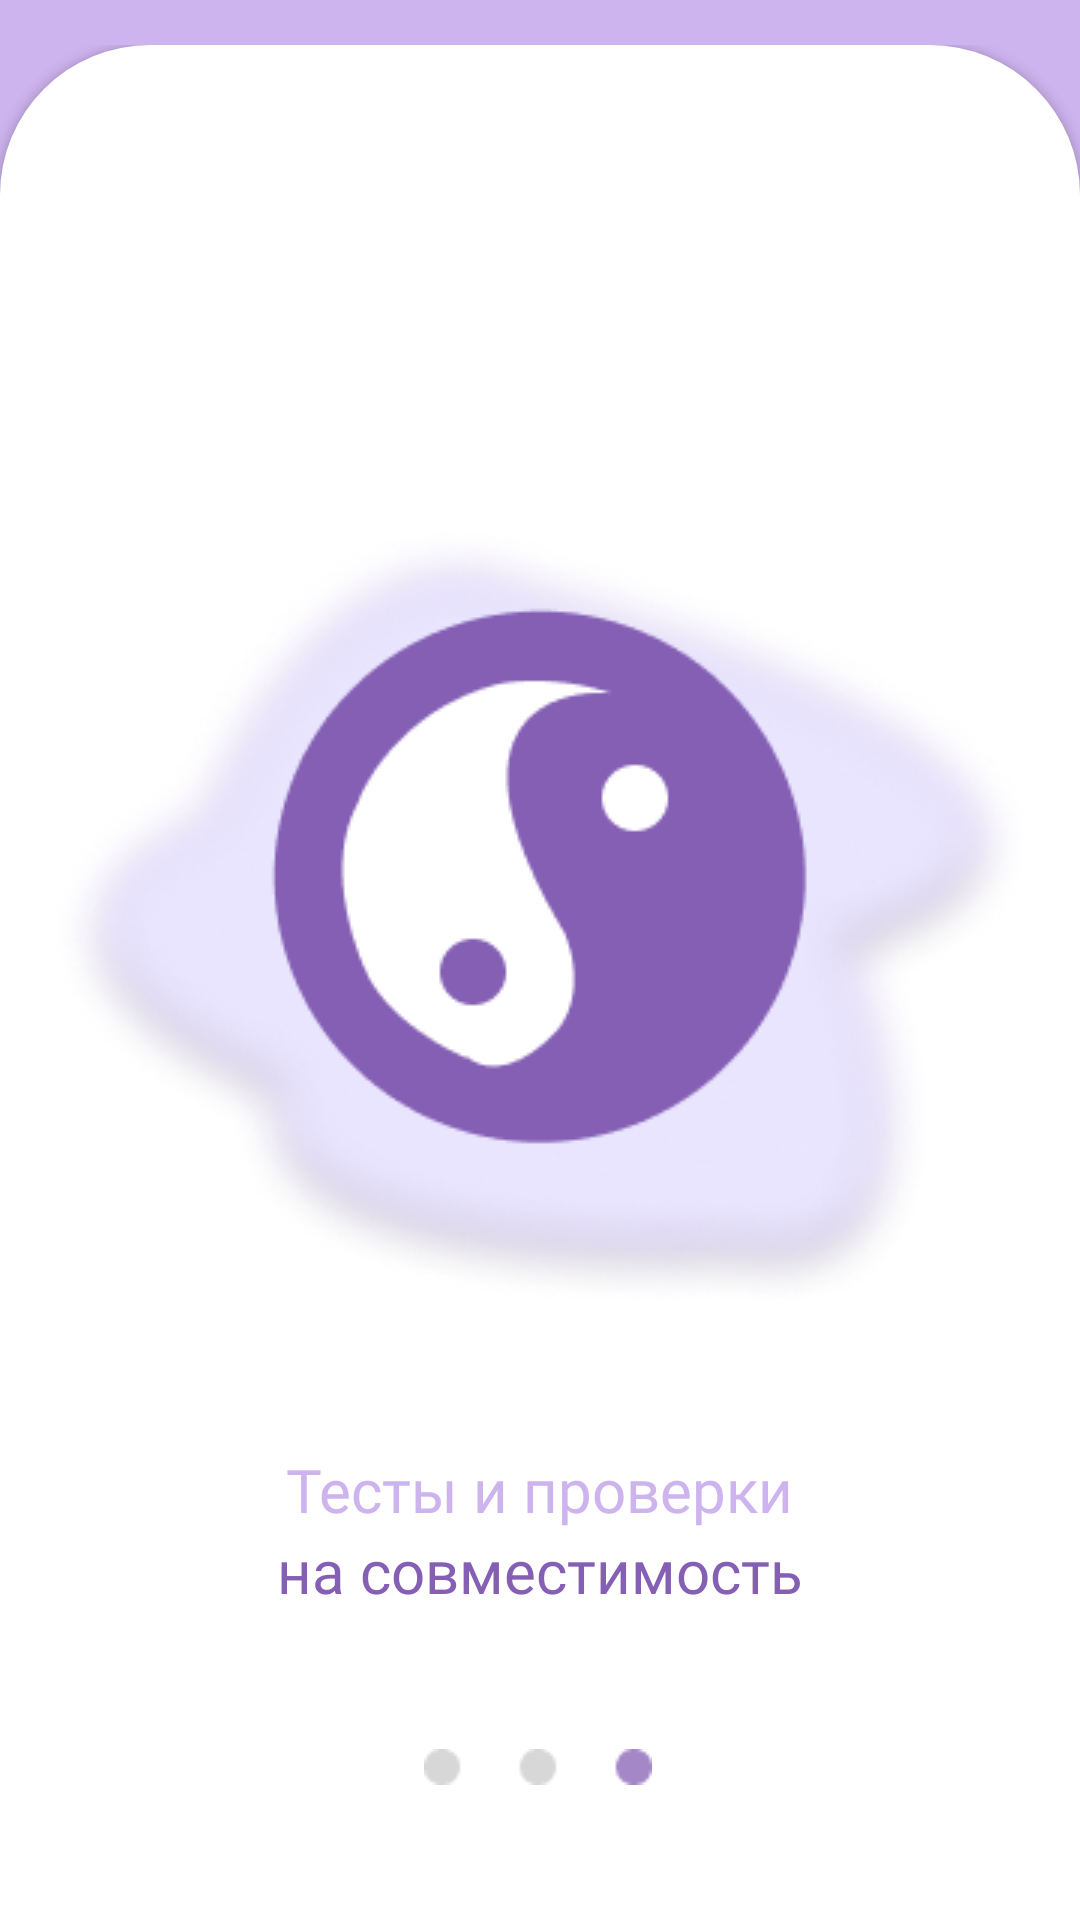

Produce the Android XML layout that renders to this screen, including the resource entries it uses.
<!-- AndroidManifest.xml: application theme Theme.UTARO -->
<!-- res/layout/first_start_ts.xml -->
<?xml version="1.0" encoding="utf-8"?>
<androidx.constraintlayout.widget.ConstraintLayout xmlns:android="http://schemas.android.com/apk/res/android"
    xmlns:app="http://schemas.android.com/apk/res-auto"
    xmlns:tools="http://schemas.android.com/tools"
    android:layout_width="match_parent"
    android:layout_height="match_parent"
    android:background="@color/violet250"
    android:paddingTop="15dp">

    <View
        android:id="@+id/rectangle_6"
        android:layout_width="match_parent"
        android:layout_height="match_parent"
        android:background="@drawable/rectangle_6"
        android:elevation="2dp"
        app:layout_constraintBottom_toBottomOf="parent"
        tools:layout_editor_absoluteX="0dp" />
    <ImageView
        android:id="@+id/imageView1"
        android:layout_width="wrap_content"
        android:layout_height="wrap_content"
        android:layout_marginTop="160dp"
        android:elevation="5dp"
        android:src="@drawable/first_start_3_1"
        app:layout_constraintEnd_toEndOf="parent"
        app:layout_constraintStart_toStartOf="parent"
        app:layout_constraintTop_toTopOf="parent" />


    <ImageView
        android:id="@+id/imageView2"
        android:layout_width="wrap_content"
        android:layout_height="wrap_content"
        android:layout_marginTop="160dp"
        android:elevation="3dp"
        android:src="@drawable/first_start_3_2"
        app:layout_constraintEnd_toEndOf="parent"
        app:layout_constraintStart_toStartOf="parent"
        app:layout_constraintTop_toTopOf="parent" />

    <ImageView
        android:layout_width="wrap_content"
        android:layout_height="wrap_content"
        android:layout_marginTop="150dp"
        android:elevation="3dp"
        android:src="@drawable/first_start_3_3"
        app:layout_constraintEnd_toEndOf="parent"
        app:layout_constraintHorizontal_bias="0.498"
        app:layout_constraintStart_toStartOf="parent"
        app:layout_constraintTop_toBottomOf="@+id/imageView2" />

    <LinearLayout
        android:id="@+id/linearLayout"
        android:layout_width="wrap_content"
        android:layout_height="wrap_content"
        android:layout_marginTop="50dp"
        android:elevation="4dp"
        android:orientation="vertical"
        app:layout_constraintEnd_toEndOf="parent"
        app:layout_constraintStart_toStartOf="parent"
        app:layout_constraintTop_toBottomOf="@+id/imageView2">

        <TextView
            android:layout_width="wrap_content"
            android:layout_height="wrap_content"
            android:elevation="4dp"
            android:layout_gravity="center"
            android:text="@string/some_id21"
            android:textAppearance="@style/some_id"></TextView>

        <TextView
            android:layout_width="wrap_content"
            android:layout_height="wrap_content"
            android:elevation="4dp"
            android:gravity="center_horizontal|top"
            android:text="@string/some_id22"
            android:textAppearance="@style/some_id1"></TextView>
    </LinearLayout>


</androidx.constraintlayout.widget.ConstraintLayout>
<!-- resources referenced by this layout -->
<resources>
  <color name="violet250">#CEB4EF</color>
  <!-- drawable first_start_3_1: png bitmap (drawable, 5191 bytes) -->
  <!-- drawable first_start_3_2: png bitmap (drawable, 84421 bytes) -->
  <!-- drawable first_start_3_3: png bitmap (drawable, 456 bytes) -->
  <!-- drawable rectangle_6 (drawable) -->
  <?xml version="1.0" encoding="utf-8"?>
  <shape xmlns:android="http://schemas.android.com/apk/res/android"
      android:shape="rectangle"
      android:elevation="2dp">
      <corners
          android:bottomLeftRadius="0dp"
          android:bottomRightRadius="0dp"
          android:topRightRadius="50dp"
          android:topLeftRadius="50dp"/>
      <solid
          android:color="@color/white"/>
  
  </shape>
  <string name="some_id21">Тесты и проверки</string>
  <string name="some_id22">на совместимость</string>
  <style name="some_id">
          <item name="android:textSize">20sp</item>
          <item name="android:textColor">#CEB4EF</item>
          <item name="android:fontFamily">@font/inter_extrabold</item>
      </style>
  <style name="some_id1">
          <item name="android:textSize">20sp</item>
          <item name="android:textColor">#845FB4</item>
          <item name="android:fontFamily">@font/inter_extrabold</item>
      </style>
  <style name="Theme.UTARO" parent="Base.Theme.UTARO" />
  <color name="white">#FFFFFFFF</color>
  <style name="Base.Theme.UTARO" parent="Theme.Material3.DayNight.NoActionBar">
          
           <item name="colorPrimary">@color/black</item>
      </style>
  <color name="black">#FF000000</color>
</resources>
